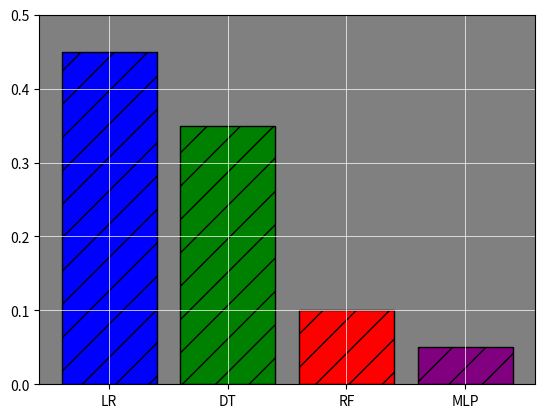

Generate this figure with matplotlib:
import matplotlib.pyplot as plt

# Example data
categories = ['LR', 'DT', 'RF', 'MLP']
values = [0.45, 0.35, 0.1, 0.05]

# Create a bar plot
plt.bar(categories, values, color=['blue', 'green', 'red', 'purple'], hatch='/', edgecolor='black')

# Set the background of the axes to grey
plt.gca().set_facecolor('grey')

# Set the grid with white color, a specific linestyle, and linewidth
plt.grid(color='white', linestyle='-', linewidth=0.5)

# Set the y-axis limit to make the grid lines extend across the plot area
plt.ylim(0, 0.5)

# Show the plot
plt.show()
